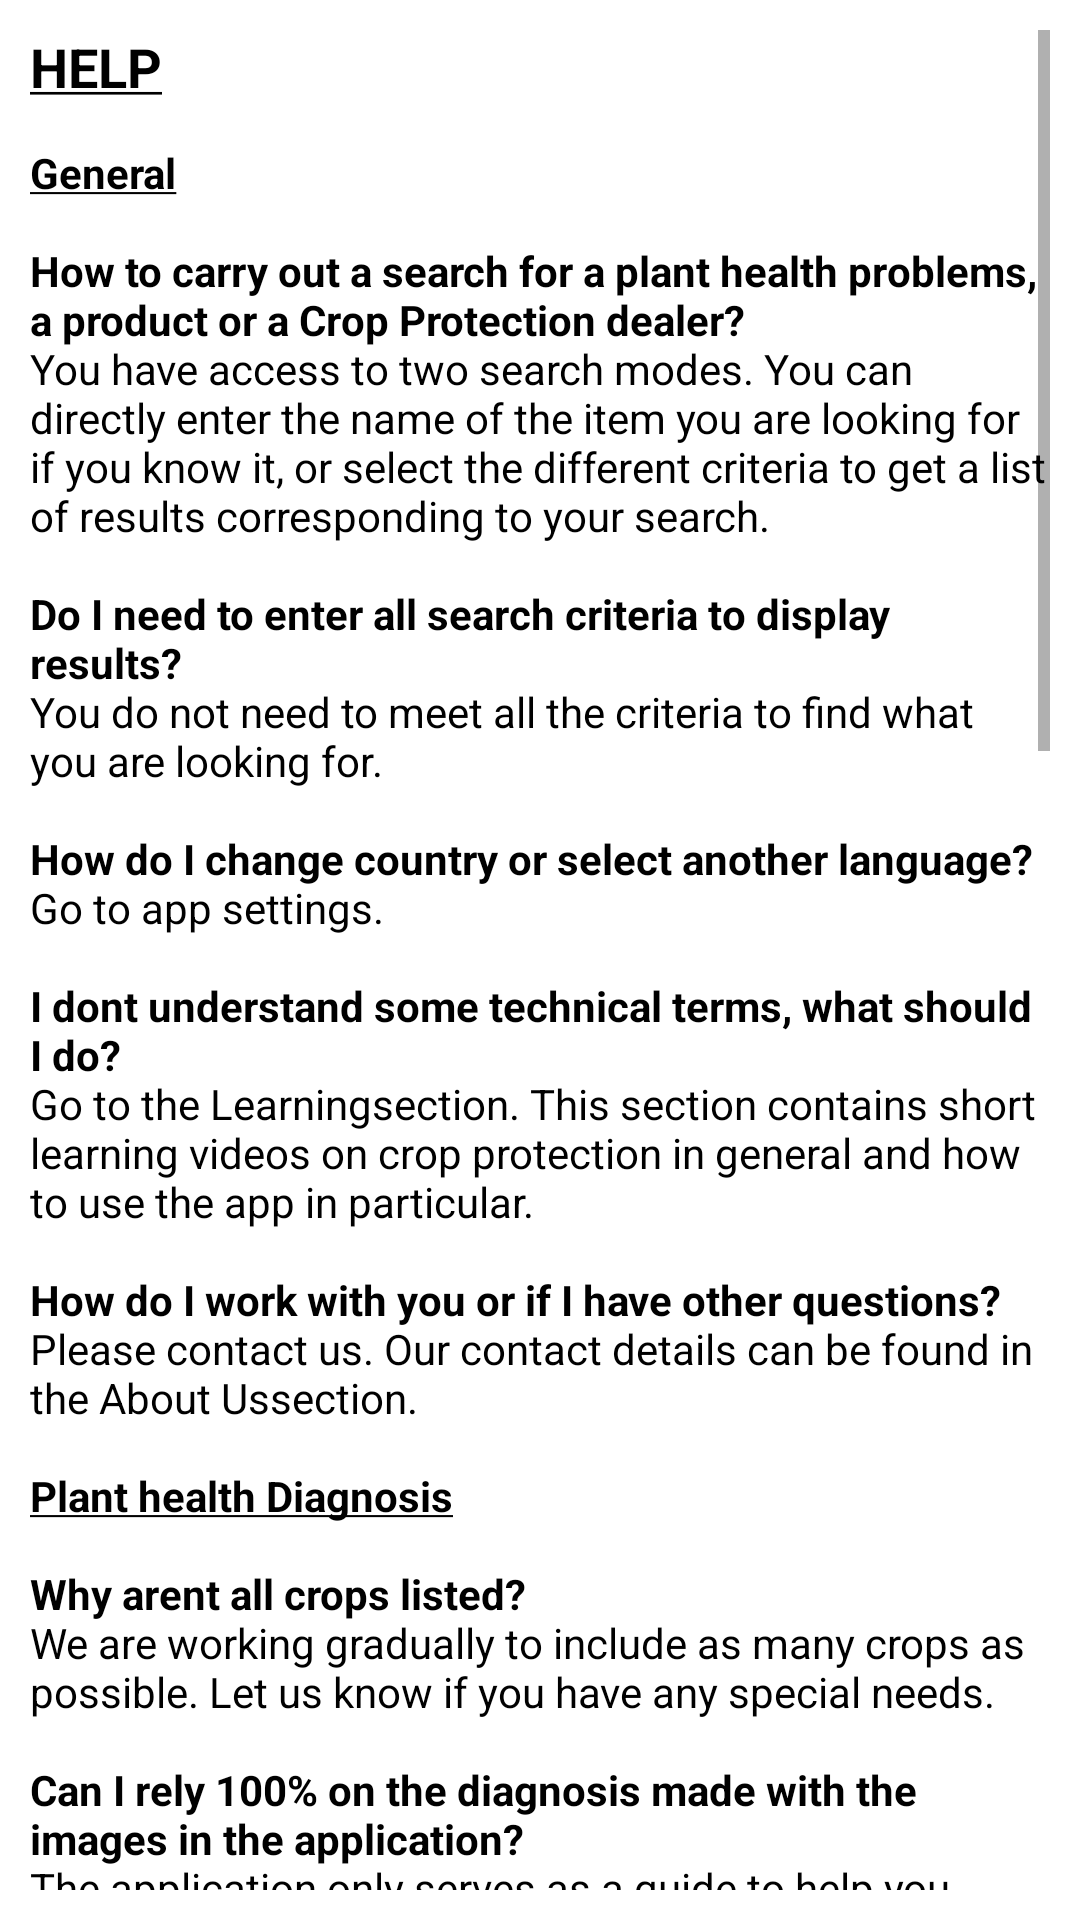

Android layout source for this screen:
<!-- AndroidManifest.xml: application theme Theme.IGrow -->
<!-- res/layout/fragment_help.xml -->
<?xml version="1.0" encoding="utf-8"?>
<androidx.constraintlayout.widget.ConstraintLayout xmlns:android="http://schemas.android.com/apk/res/android"
    android:layout_width="match_parent"
    android:layout_height="match_parent"
    xmlns:app="http://schemas.android.com/apk/res-auto">

    <ScrollView
        android:layout_width="match_parent"
        android:layout_height="wrap_content"
        app:layout_constraintStart_toStartOf="parent"
        android:padding="10dp"
        app:layout_constraintEnd_toEndOf="parent"
        android:scrollbars="vertical"
        app:layout_constraintTop_toTopOf="parent">

        <androidx.appcompat.widget.AppCompatTextView
            android:layout_width="wrap_content"
            android:layout_height="wrap_content"
            android:text="@string/help_content"
            android:gravity="start"
            android:textColor="@color/black" />
    </ScrollView>


</androidx.constraintlayout.widget.ConstraintLayout>
<!-- resources referenced by this layout -->
<resources>
  <color name="black">#FF000000</color>
  <color name="bright_green">#24D12B</color>
  <color name="white">#FFFFFFFF</color>
  <color name="teal_200">#FF03DAC5</color>
  <color name="teal_700">#FF018786</color>
</resources>
